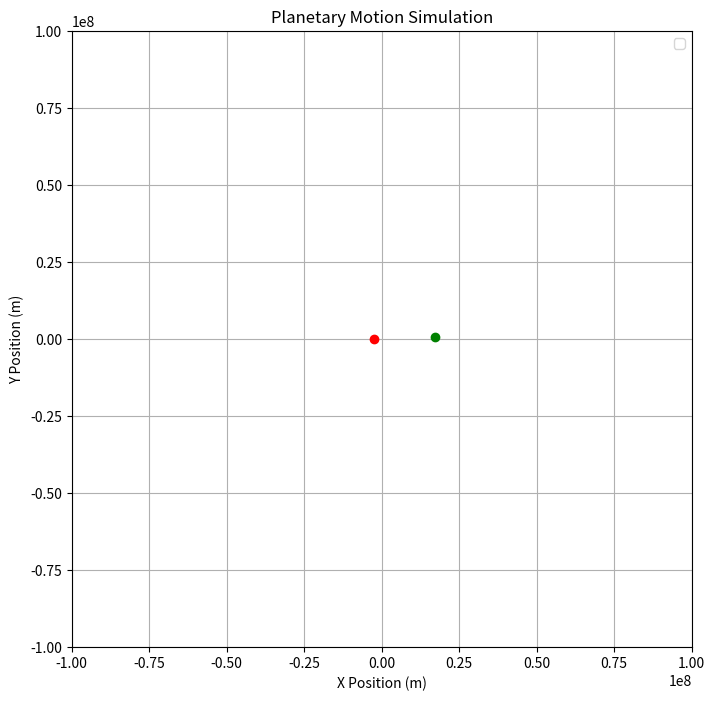

This chart was generated by the following Python code: (Note: this script raises an exception after producing the figure.)
#two body problem
import numpy as np
import matplotlib.pyplot as plt
from matplotlib.animation import FuncAnimation
from matplotlib.animation import FFMpegWriter

'''
assumptions: position = centre of mass of obj, no external forces acting on each body
-- units --
(most of them (should be) in SI units)
1 tick = 1 second
-- credits --
[redacted]
video tutroial: https://youtu.be/ToOufaiObV4?si=v2hR2e1AFG1vWU2Z
'''

g_constant = 6.673e-11 #universal grav constant

class Body:
    def __init__(self,mass,position,velocity):
        self.mass = float(mass) #kg
        self.position = np.array(position,dtype=float) #[x,y,z] #m
        self.velocity = np.array(velocity,dtype=float) #[xv,yv,zv] #m/s

    def grav(self,other): #in this func, need ref mass, distance
        arr_diff = other.position - self.position
        distance = np.linalg.norm(arr_diff)
        unit_v = arr_diff/distance

        if distance == 0: return np.zeros(3) #zero check,might change to raise type error 

        force_magnitude = g_constant * ((self.mass*other.mass)/distance**2) #gravity formula
        force_applied = force_magnitude * unit_v
        return force_applied #return 3 val as [xf,yf,zf]
    
    def force_app(self,forces,time): #updates velocity based on forces applied
        #applied forces shld be a 3d list in the direction of forces applied (eg [xf,yf,zf])
        acceleration = forces/self.mass
        self.velocity += acceleration*time     
        pass

    def update(self,time): #update position based on time pass (with velocity)
        self.position += self.velocity*time
        pass

    def kinetic_energy(self):
        v = np.linalg.norm(self.velocity)
        k_e = (1/2)*(self.mass)*(v**2)
        return k_e

class Simulation: 
    def __init__(self,tick = 3600): 
        self.tick = tick #1 tick is 1 second
        self.bodies = [] #list for (both) bodies
        self.time = 0 #also in seconds
        self.position_frame = [] #position of each frame, convert to np.array later

    def edit_tick(self,tick): #for bugfixing/interface implementation
        self.tick = tick

    def add_body(self,mass,position,velocity): #adding a body
        #validation
        if len(position) == 3 and len(velocity) == 3:
            self.bodies.append(Body(mass,position,velocity))          
        #error msg
        else:
            print("Invalid format for position/velocity, must be a list of 3 values")
    
    def time_pass(self,ticks,dpt = 1,saveanim=0): #saveanim is how many ticks each frame is for anim, 0 is no anim/
        if dpt:
            dtick = ticks//dpt
        else: dtick = ticks
        for tick in range(ticks):
            #since theres only 2
            body1 = self.bodies[0]
            body2 = self.bodies[1]

            bg1 = body1.grav(body2)
            bg2 = body2.grav(body1)
            
            body1.force_app(bg1,self.tick)
            body2.force_app(bg2,self.tick)

            body1.update(self.tick)
            body2.update(self.tick)

            self.time += self.tick

            if tick % dtick == 0:
                self.display()

            if saveanim:
                if tick % saveanim == 0:
                    self.position_frame.append([body1.position.copy(),body2.position.copy()])


    def g_potential_energy(self):
        body1 = self.bodies[0]
        body2 = self.bodies[1]
        m_final = body1.mass*body2.mass
        diff = body1.position-body2.position
        dist = np.linalg.norm(diff)
        gpe = -g_constant*((m_final)/dist)
        return gpe

    def total_energy(self):
        return self.g_potential_energy() + sum(body.kinetic_energy() for body in self.bodies)

    def display(self):
        print(f"Time = {self.time} second(s) / {self.time//(3600*24)} day(s) / {round(self.time/(3600*24*365),2)} year(s)")

        for x in range(len(self.bodies)):
            curr_body = self.bodies[x]
            print(f"Body {x+1}")
            print(f"Mass: {curr_body.mass}kg")
            print(f"Position: {curr_body.position} [m]")
            print(f"Velocity: {curr_body.velocity} [m/s]")

        t_energy = self.total_energy()
        print(f"Total energy: {t_energy}J\n")
    
    def create_animation(self):
        if self.position_frame:
            xy1 = np.array(list(x[0][0:2] for x in self.position_frame))
            xy2 = np.array(list(x[1][0:2] for x in self.position_frame)) 
            #basically since self pos frame wld be in [[x,y,z],[x,y,z],...]
            #this grabs the x and y, puts into one list, then converts to np array
            animate_trajectory(xy1,xy2,5.0e7) #manual inp

# [redacted]
def animate_trajectory(position1,position2,limit): #only does x and y for now 
    fig, ax = plt.subplots(figsize=(8, 8)) # creates figure and axis
    # sets limits for x and y axis so that the entire trajectory is shown 
    ax.set_xlim(-limit * 2, limit * 2) 
    ax.set_ylim(-limit * 2, limit * 2)
    ax.set_xlabel("X Position (m)")
    ax.set_ylabel("Y Position (m)")
    ax.set_title("Planetary Motion Simulation")
    ax.grid()
    #ax.scatter(0, 0, color='blue', label="Pluto", s=500) 
    ax.legend() 
    line1, = ax.plot([], [], lw=2, label="Body 1 Trajectory") # creates the trajectory line
    point1, = ax.plot([], [], 'ro') # creates the red circle for the satellite
    line2, = ax.plot([], [], lw=2,label="Body 2 Trajectory") 
    point2, = ax.plot([], [], 'go')

    def update(frame):
        if frame < len(position1):  # Ensure frame index is within bounds
            line1.set_data(position1[:frame, 0], position1[:frame, 1]) # updates trajectory line 
            point1.set_data([position1[frame, 0]], [position1[frame, 1]])  # updates the satellite position 

            line2.set_data(position2[:frame, 0], position2[:frame, 1]) # updates trajectory line 
            point2.set_data([position2[frame, 0]], [position2[frame, 1]])  # updates the satellite position 
        return [line1, point1,line2,point2]

    ani = FuncAnimation(fig, update, frames=len(position1), interval=20, blit=True)
    writer = FFMpegWriter(fps=30)
    ani.save("plt_motion.mp4", writer=writer) # Save as video, ffmpeg to encode
    plt.show()



world = Simulation(tick=3600) 

# pluto (stats from chatgpt)
world.add_body(
    mass=1.29e22,
    position=[-2.37e6, 0.0, 0.0],
    velocity=[0.0, -27.0, 0.0]
)

# charon
world.add_body(
    mass=1.77e21,
    position=[1.73e7, 0.0, 0.0],
    velocity=[0.0, 196.0, 0.0]
)

#simulate
world.time_pass(2000,dpt = 5,saveanim=2) #(amt of ticks to run for, how many displays)

world.display()

world.create_animation()

# Print total energy
print("Total Energy of the System:", world.total_energy())


